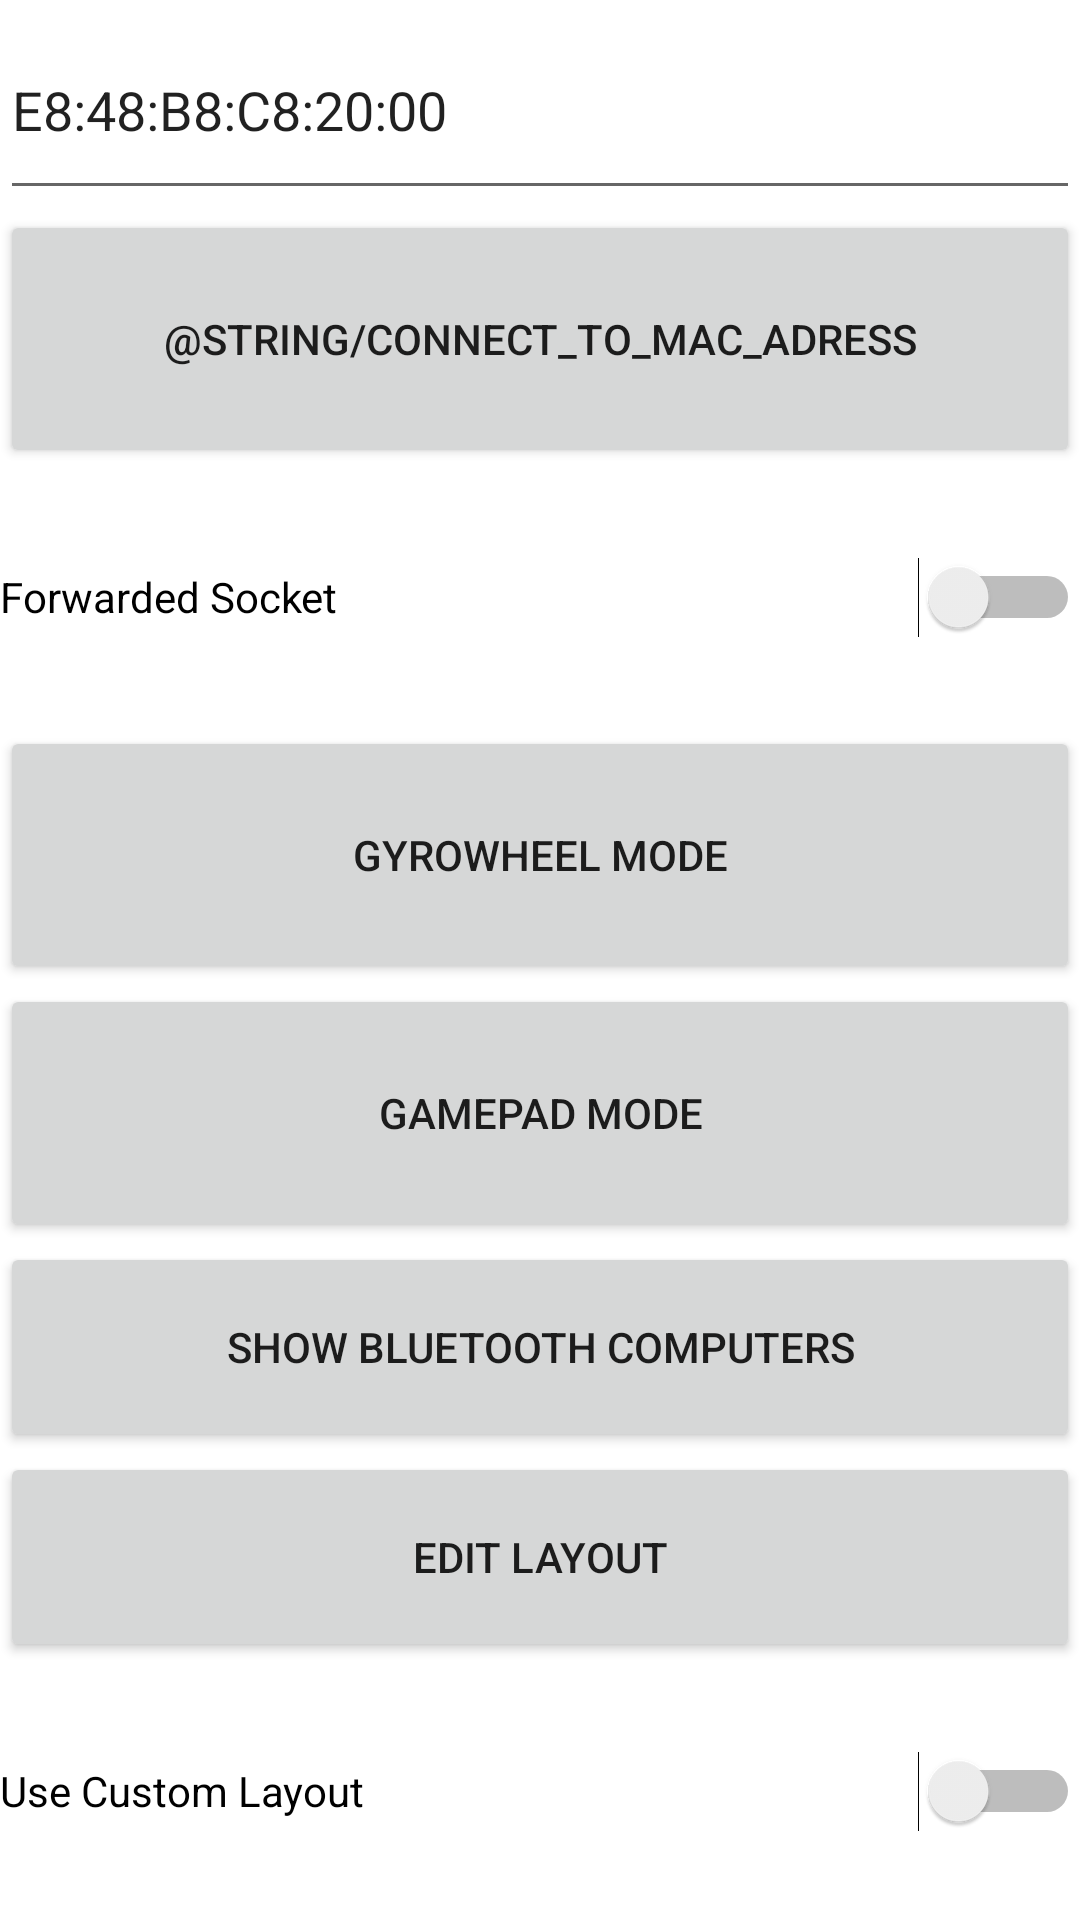

The Android layout XML behind this screen, and the referenced resources:
<!-- AndroidManifest.xml: application theme Theme.GyroWheel -->
<!-- res/layout/activity_main_bluetooth.xml -->
<?xml version="1.0" encoding="utf-8"?>
<LinearLayout xmlns:android="http://schemas.android.com/apk/res/android"
    android:layout_width="match_parent"
    android:layout_height="wrap_content"
    android:orientation="vertical">

    <EditText
        android:id="@+id/editTextBluetoothMAC"
        android:layout_width="match_parent"
        android:layout_height="70dp"
        android:hint="@string/enter_bluetooth_mac_adress"
        android:inputType="text"
        android:text="@string/e8_48_b8_c8_20_00" />

    <Button
        android:id="@+id/bluetoothConnectMAC"
        android:layout_width="match_parent"
        android:layout_height="70dp"
        android:layout_weight="1"
        android:text="@string/connect_to_mac_adress" />

    <Switch
        android:id="@+id/switchForwardedSocket"
        android:layout_width="match_parent"
        android:layout_height="70dp"
        android:layout_weight="1"
        android:text="@string/forwarded_socket" />

    <Button
        android:id="@+id/bluetooth"
        android:layout_width="match_parent"
        android:layout_height="70dp"
        android:layout_weight="1"
        android:text="@string/bluetooth_connection" />

    <Button
        android:id="@+id/bluetoothAllButtons"
        android:layout_width="match_parent"
        android:layout_height="70dp"
        android:layout_weight="1"
        android:text="@string/bluetooth_all_buttons" />

    <Button
        android:id="@+id/bluetoothShowComputers"
        android:layout_width="match_parent"
        android:layout_height="70dp"
        android:text="@string/show_bluetooth_computers" />

    <Button
        android:id="@+id/editLayout"
        android:layout_width="match_parent"
        android:layout_height="70dp"
        android:text="@string/edit_layout" />

    <Switch
        android:id="@+id/useCustomLayout"
        android:layout_width="match_parent"
        android:layout_height="70dp"
        android:layout_weight="1"
        android:text="@string/use_custom_layout" />

    <ListView
        android:id="@+id/listViewDevices"
        android:layout_width="match_parent"
        android:layout_height="wrap_content" />
</LinearLayout>
<!-- resources referenced by this layout -->
<resources>
  <string name="bluetooth_all_buttons">Gamepad Mode</string>
  <string name="bluetooth_connection">GyroWheel Mode</string>
  <string name="e8_48_b8_c8_20_00" translatable="false">E8:48:B8:C8:20:00</string>
  <string name="edit_layout">EDIT Layout</string>
  <string name="forwarded_socket">Forwarded Socket</string>
  <string name="show_bluetooth_computers">Show Bluetooth Computers</string>
  <string name="use_custom_layout">Use Custom Layout</string>
  <style name="Theme.GyroWheel" parent="Theme.MaterialComponents.DayNight.DarkActionBar">
          
          <item name="colorPrimary">#14870A</item>
          <item name="colorPrimaryVariant">#341962</item>
          <item name="colorOnPrimary">@color/white</item>
          
          <item name="colorSecondary">@color/teal_200</item>
          <item name="colorSecondaryVariant">@color/teal_700</item>
          <item name="colorOnSecondary">@color/black</item>
          
          <item name="android:statusBarColor">#14870A</item>
          
      </style>
  <color name="white">#FFFFFFFF</color>
  <color name="teal_200">#FF03DAC5</color>
  <color name="teal_700">#FF018786</color>
  <color name="black">#FF000000</color>
</resources>
